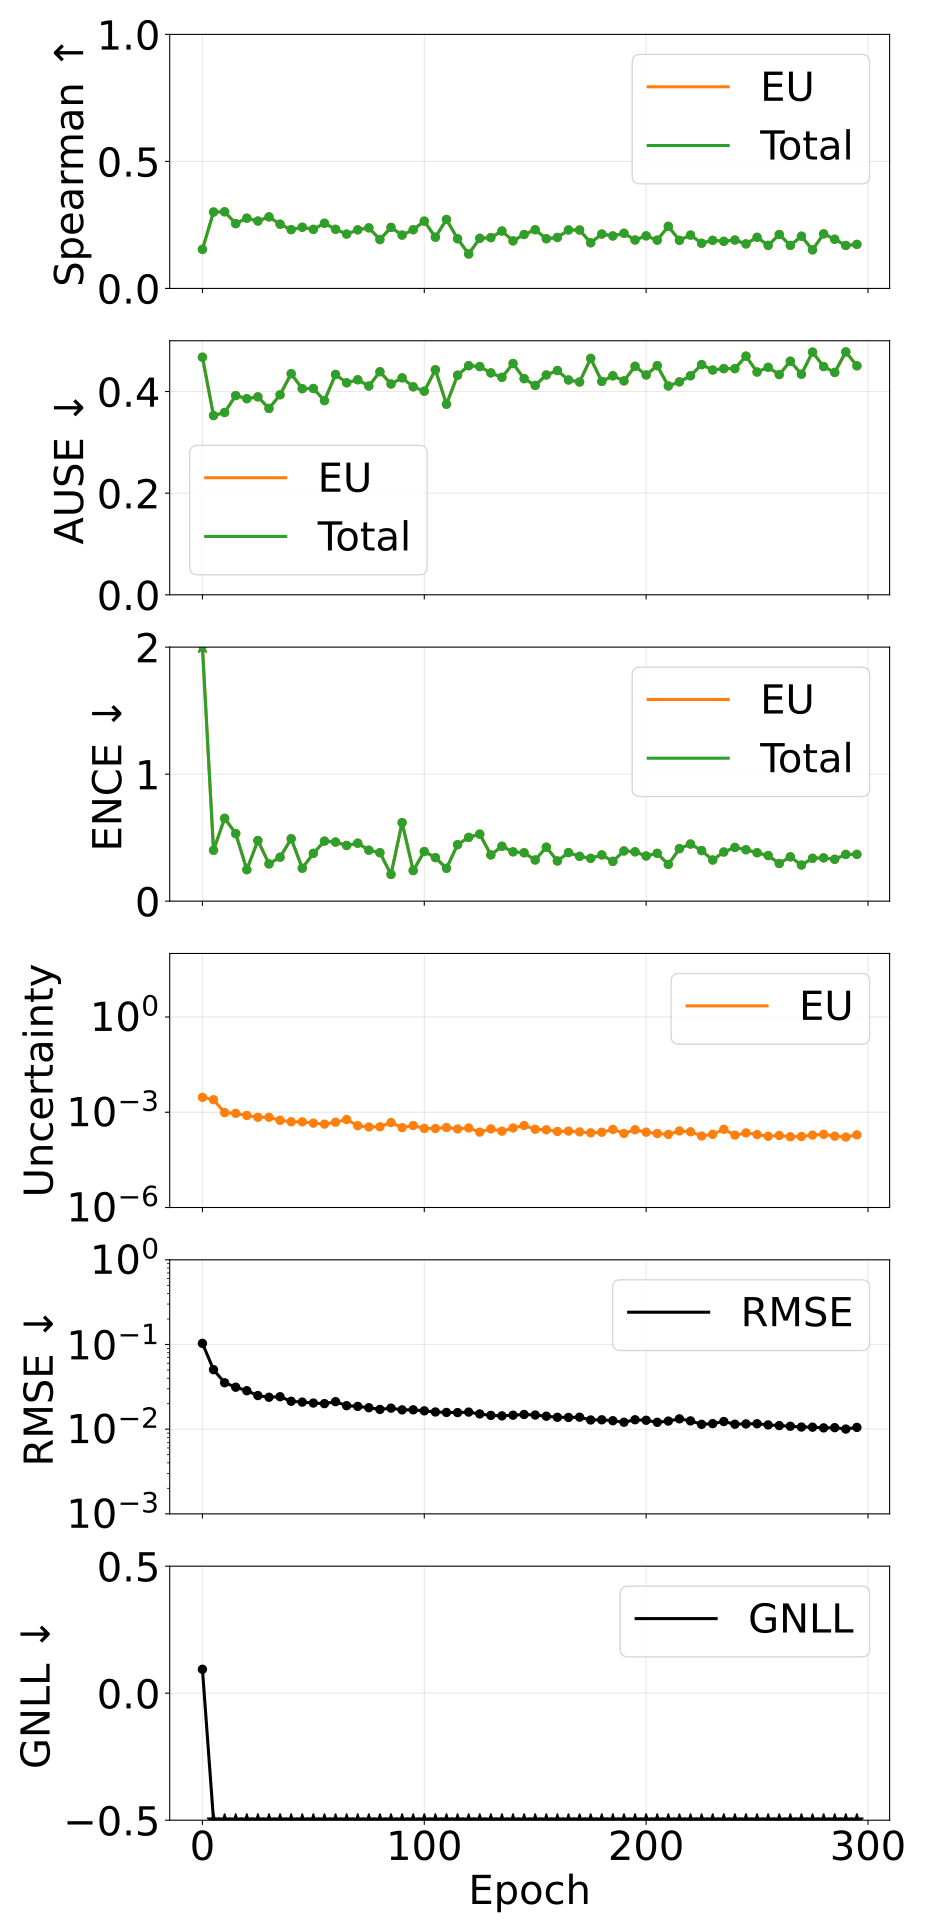

Data behind this chart, as committed beside it:
epoch, pearson_aleatoric, pearson_epistemic, pearson_total, spearman_aleatoric, spearman_epistemic, spearman_total, ause_aleatoric, ause_epistemic, ause_total, ence_aleatoric, ence_epistemic, ence_total, magnitude_aleatoric, magnitude_epistemic, magnitude_total, rmse_e_atom, nll_energy
0, nan, 0.1569, 0.1569, nan, 0.1539, 0.1539, nan, 0.4677, 0.4677, nan, 3.426, 3.426, 0.0, 0.002944, 0.002944, 0.1031, 0.09411
5, nan, 0.3674, 0.3674, nan, 0.3007, 0.3007, nan, 0.3528, 0.3528, nan, 0.4006, 0.4006, 0.0, 0.002475, 0.002475, 0.05047, -1.736
10, nan, 0.2994, 0.2994, nan, 0.3016, 0.3016, nan, 0.3588, 0.3588, nan, 0.6521, 0.6521, 0.0, 0.0009728, 0.0009728, 0.03533, -1.992
15, nan, 0.266, 0.266, nan, 0.255, 0.255, nan, 0.3921, 0.3921, nan, 0.5321, 0.5321, 0.0, 0.0009239, 0.0009239, 0.03131, -2.099
20, nan, 0.3289, 0.3289, nan, 0.2767, 0.2767, nan, 0.386, 0.386, nan, 0.2476, 0.2476, 0.0, 0.0007905, 0.0007905, 0.02845, -2.243
25, nan, 0.3217, 0.3217, nan, 0.2653, 0.2653, nan, 0.3896, 0.3896, nan, 0.4771, 0.4771, 0.0, 0.0006931, 0.0006931, 0.02495, -2.324
30, nan, 0.1307, 0.1307, nan, 0.2817, 0.2817, nan, 0.3668, 0.3668, nan, 0.2933, 0.2933, 0.0, 0.0006947, 0.0006947, 0.02384, -2.387
35, nan, 0.4559, 0.4559, nan, 0.2528, 0.2528, nan, 0.3937, 0.3937, nan, 0.346, 0.346, 0.0, 0.0005564, 0.0005564, 0.02417, -2.391
40, nan, 0.0931, 0.0931, nan, 0.2313, 0.2313, nan, 0.4352, 0.4352, nan, 0.4913, 0.4913, 0.0, 0.0005012, 0.0005012, 0.02137, -2.405
45, nan, 0.08705, 0.08705, nan, 0.2409, 0.2409, nan, 0.4056, 0.4056, nan, 0.2591, 0.2591, 0.0, 0.0004987, 0.0004987, 0.02088, -2.507
50, nan, 0.1008, 0.1008, nan, 0.2326, 0.2326, nan, 0.4061, 0.4061, nan, 0.3764, 0.3764, 0.0, 0.0004543, 0.0004543, 0.02036, -2.526
55, nan, 0.342, 0.342, nan, 0.2565, 0.2565, nan, 0.3822, 0.3822, nan, 0.4726, 0.4726, 0.0, 0.0004222, 0.0004222, 0.02003, -2.519
60, nan, 0.07481, 0.07481, nan, 0.2328, 0.2328, nan, 0.4336, 0.4336, nan, 0.4652, 0.4652, 0.0, 0.0004853, 0.0004853, 0.02113, -2.45
65, nan, 0.09382, 0.09382, nan, 0.2139, 0.2139, nan, 0.4172, 0.4172, nan, 0.4384, 0.4384, 0.0, 0.0005888, 0.0005888, 0.01894, -2.552
70, nan, 0.3525, 0.3525, nan, 0.2305, 0.2305, nan, 0.4232, 0.4232, nan, 0.4563, 0.4563, 0.0, 0.000377, 0.000377, 0.01859, -2.59
75, nan, 0.1164, 0.1164, nan, 0.2385, 0.2385, nan, 0.4108, 0.4108, nan, 0.4013, 0.4013, 0.0, 0.0003421, 0.0003421, 0.01792, -2.607
80, nan, 0.1205, 0.1205, nan, 0.1925, 0.1925, nan, 0.439, 0.439, nan, 0.3814, 0.3814, 0.0, 0.0003488, 0.0003488, 0.01711, -2.659
85, nan, 0.4007, 0.4007, nan, 0.2402, 0.2402, nan, 0.4149, 0.4149, nan, 0.2106, 0.2106, 0.0, 0.0004736, 0.0004736, 0.01771, -2.696
90, nan, 0.1592, 0.1592, nan, 0.2099, 0.2099, nan, 0.427, 0.427, nan, 0.6183, 0.6183, 0.0, 0.0003263, 0.0003263, 0.01691, -2.637
95, nan, 0.3044, 0.3044, nan, 0.2311, 0.2311, nan, 0.4093, 0.4093, nan, 0.2406, 0.2406, 0.0, 0.0003809, 0.0003809, 0.01693, -2.738
100, nan, 0.271, 0.271, nan, 0.2649, 0.2649, nan, 0.4008, 0.4008, nan, 0.3905, 0.3905, 0.0, 0.000309, 0.000309, 0.01646, -2.724
105, nan, 0.2395, 0.2395, nan, 0.2016, 0.2016, nan, 0.4429, 0.4429, nan, 0.3427, 0.3427, 0.0, 0.0003075, 0.0003075, 0.01597, -2.746
110, nan, 0.2182, 0.2182, nan, 0.2714, 0.2714, nan, 0.3751, 0.3751, nan, 0.2587, 0.2587, 0.0, 0.0003302, 0.0003302, 0.01576, -2.819
115, nan, 0.09522, 0.09522, nan, 0.1956, 0.1956, nan, 0.4321, 0.4321, nan, 0.4444, 0.4444, 0.0, 0.0002964, 0.0002964, 0.0157, -2.753
120, nan, 0.103, 0.103, nan, 0.1355, 0.1355, nan, 0.451, 0.451, nan, 0.5019, 0.5019, 0.0, 0.0003195, 0.0003195, 0.01591, -2.692
125, nan, 0.4428, 0.4428, nan, 0.1974, 0.1974, nan, 0.4492, 0.4492, nan, 0.5276, 0.5276, 0.0, 0.0002369, 0.0002369, 0.01512, -2.753
130, nan, 0.2174, 0.2174, nan, 0.2001, 0.2001, nan, 0.4367, 0.4367, nan, 0.3639, 0.3639, 0.0, 0.000299, 0.000299, 0.01455, -2.823
135, nan, 0.1182, 0.1182, nan, 0.2259, 0.2259, nan, 0.428, 0.428, nan, 0.432, 0.432, 0.0, 0.0002534, 0.0002534, 0.01436, -2.818
140, nan, 0.06661, 0.06661, nan, 0.1872, 0.1872, nan, 0.4551, 0.4551, nan, 0.3882, 0.3882, 0.0, 0.0003196, 0.0003196, 0.01462, -2.789
145, nan, 0.1727, 0.1727, nan, 0.2122, 0.2122, nan, 0.4254, 0.4254, nan, 0.3809, 0.3809, 0.0, 0.0003822, 0.0003822, 0.01491, -2.8
150, nan, 0.1677, 0.1677, nan, 0.231, 0.231, nan, 0.4121, 0.4121, nan, 0.3241, 0.3241, 0.0, 0.0002908, 0.0002908, 0.0147, -2.84
155, nan, 0.1387, 0.1387, nan, 0.1956, 0.1956, nan, 0.4326, 0.4326, nan, 0.4248, 0.4248, 0.0, 0.0002808, 0.0002808, 0.01423, -2.825
160, nan, 0.4013, 0.4013, nan, 0.2007, 0.2007, nan, 0.4414, 0.4414, nan, 0.3163, 0.3163, 0.0, 0.0002476, 0.0002476, 0.01382, -2.895
165, nan, 0.2394, 0.2394, nan, 0.2302, 0.2302, nan, 0.4228, 0.4228, nan, 0.3821, 0.3821, 0.0, 0.0002543, 0.0002543, 0.01376, -2.881
170, nan, 0.2338, 0.2338, nan, 0.23, 0.23, nan, 0.4188, 0.4188, nan, 0.3527, 0.3527, 0.0, 0.0002405, 0.0002405, 0.01385, -2.875
175, nan, 0.1665, 0.1665, nan, 0.1798, 0.1798, nan, 0.4653, 0.4653, nan, 0.337, 0.337, 0.0, 0.0002246, 0.0002246, 0.01284, -2.916
180, nan, 0.1561, 0.1561, nan, 0.2141, 0.2141, nan, 0.42, 0.42, nan, 0.3639, 0.3639, 0.0, 0.0002348, 0.0002348, 0.0129, -2.936
185, nan, 0.1274, 0.1274, nan, 0.2066, 0.2066, nan, 0.431, 0.431, nan, 0.3131, 0.3131, 0.0, 0.0002877, 0.0002877, 0.01258, -2.969
190, nan, 0.2092, 0.2092, nan, 0.2171, 0.2171, nan, 0.421, 0.421, nan, 0.3953, 0.3953, 0.0, 0.0002146, 0.0002146, 0.01207, -3
195, nan, 0.2767, 0.2767, nan, 0.1907, 0.1907, nan, 0.4497, 0.4497, nan, 0.3884, 0.3884, 0.0, 0.0002811, 0.0002811, 0.01292, -2.912
200, nan, 0.2792, 0.2792, nan, 0.207, 0.207, nan, 0.4326, 0.4326, nan, 0.3553, 0.3553, 0.0, 0.0002358, 0.0002358, 0.01273, -2.961
205, nan, 0.2553, 0.2553, nan, 0.1901, 0.1901, nan, 0.4509, 0.4509, nan, 0.3765, 0.3765, 0.0, 0.0002137, 0.0002137, 0.01206, -2.986
210, nan, 0.2851, 0.2851, nan, 0.2445, 0.2445, nan, 0.411, 0.411, nan, 0.2891, 0.2891, 0.0, 0.0002009, 0.0002009, 0.01246, -3.014
215, nan, 0.5635, 0.5635, nan, 0.1894, 0.1894, nan, 0.419, 0.419, nan, 0.4132, 0.4132, 0.0, 0.0002569, 0.0002569, 0.01325, -2.915
220, nan, 0.258, 0.258, nan, 0.2101, 0.2101, nan, 0.4311, 0.4311, nan, 0.4496, 0.4496, 0.0, 0.0002425, 0.0002425, 0.01253, -2.942
225, nan, 0.256, 0.256, nan, 0.1778, 0.1778, nan, 0.453, 0.453, nan, 0.3979, 0.3979, 0.0, 0.0001783, 0.0001783, 0.01141, -3.04
230, nan, 0.143, 0.143, nan, 0.1893, 0.1893, nan, 0.4424, 0.4424, nan, 0.3239, 0.3239, 0.0, 0.0002016, 0.0002016, 0.01163, -3.034
235, nan, 0.3676, 0.3676, nan, 0.1856, 0.1856, nan, 0.4452, 0.4452, nan, 0.387, 0.387, 0.0, 0.0002901, 0.0002901, 0.01231, -2.969
240, nan, 0.2331, 0.2331, nan, 0.1905, 0.1905, nan, 0.4452, 0.4452, nan, 0.423, 0.423, 0.0, 0.0001907, 0.0001907, 0.01144, -3.033
245, nan, 0.2115, 0.2115, nan, 0.1753, 0.1753, nan, 0.4697, 0.4697, nan, 0.4046, 0.4046, 0.0, 0.0002237, 0.0002237, 0.01153, -3.012
250, nan, 0.4984, 0.4984, nan, 0.2012, 0.2012, nan, 0.4384, 0.4384, nan, 0.381, 0.381, 0.0, 0.0001983, 0.0001983, 0.01159, -3.037
255, nan, 0.2334, 0.2334, nan, 0.1695, 0.1695, nan, 0.4477, 0.4477, nan, 0.3591, 0.3591, 0.0, 0.0001751, 0.0001751, 0.01123, -3.078
260, nan, 0.1043, 0.1043, nan, 0.2123, 0.2123, nan, 0.4334, 0.4334, nan, 0.2964, 0.2964, 0.0, 0.000186, 0.000186, 0.01102, -3.104
265, nan, 0.284, 0.284, nan, 0.1693, 0.1693, nan, 0.4597, 0.4597, nan, 0.3488, 0.3488, 0.0, 0.0001685, 0.0001685, 0.01083, -3.101
270, nan, 0.08708, 0.08708, nan, 0.2056, 0.2056, nan, 0.4342, 0.4342, nan, 0.2844, 0.2844, 0.0, 0.0001724, 0.0001724, 0.0106, -3.135
275, nan, 0.1972, 0.1972, nan, 0.1519, 0.1519, nan, 0.4777, 0.4777, nan, 0.3373, 0.3373, 0.0, 0.0001907, 0.0001907, 0.01056, -3.107
280, nan, 0.1017, 0.1017, nan, 0.2149, 0.2149, nan, 0.4492, 0.4492, nan, 0.3406, 0.3406, 0.0, 0.0002015, 0.0002015, 0.01036, -3.116
285, nan, 0.2097, 0.2097, nan, 0.1936, 0.1936, nan, 0.4377, 0.4377, nan, 0.3295, 0.3295, 0.0, 0.0001767, 0.0001767, 0.01042, -3.139
290, nan, 0.2761, 0.2761, nan, 0.1692, 0.1692, nan, 0.478, 0.478, nan, 0.3678, 0.3678, 0.0, 0.0001651, 0.0001651, 0.01003, -3.146
295, nan, 0.3569, 0.3569, nan, 0.1734, 0.1734, nan, 0.4507, 0.4507, nan, 0.3682, 0.3682, 0.0, 0.0001941, 0.0001941, 0.0105, -3.121
